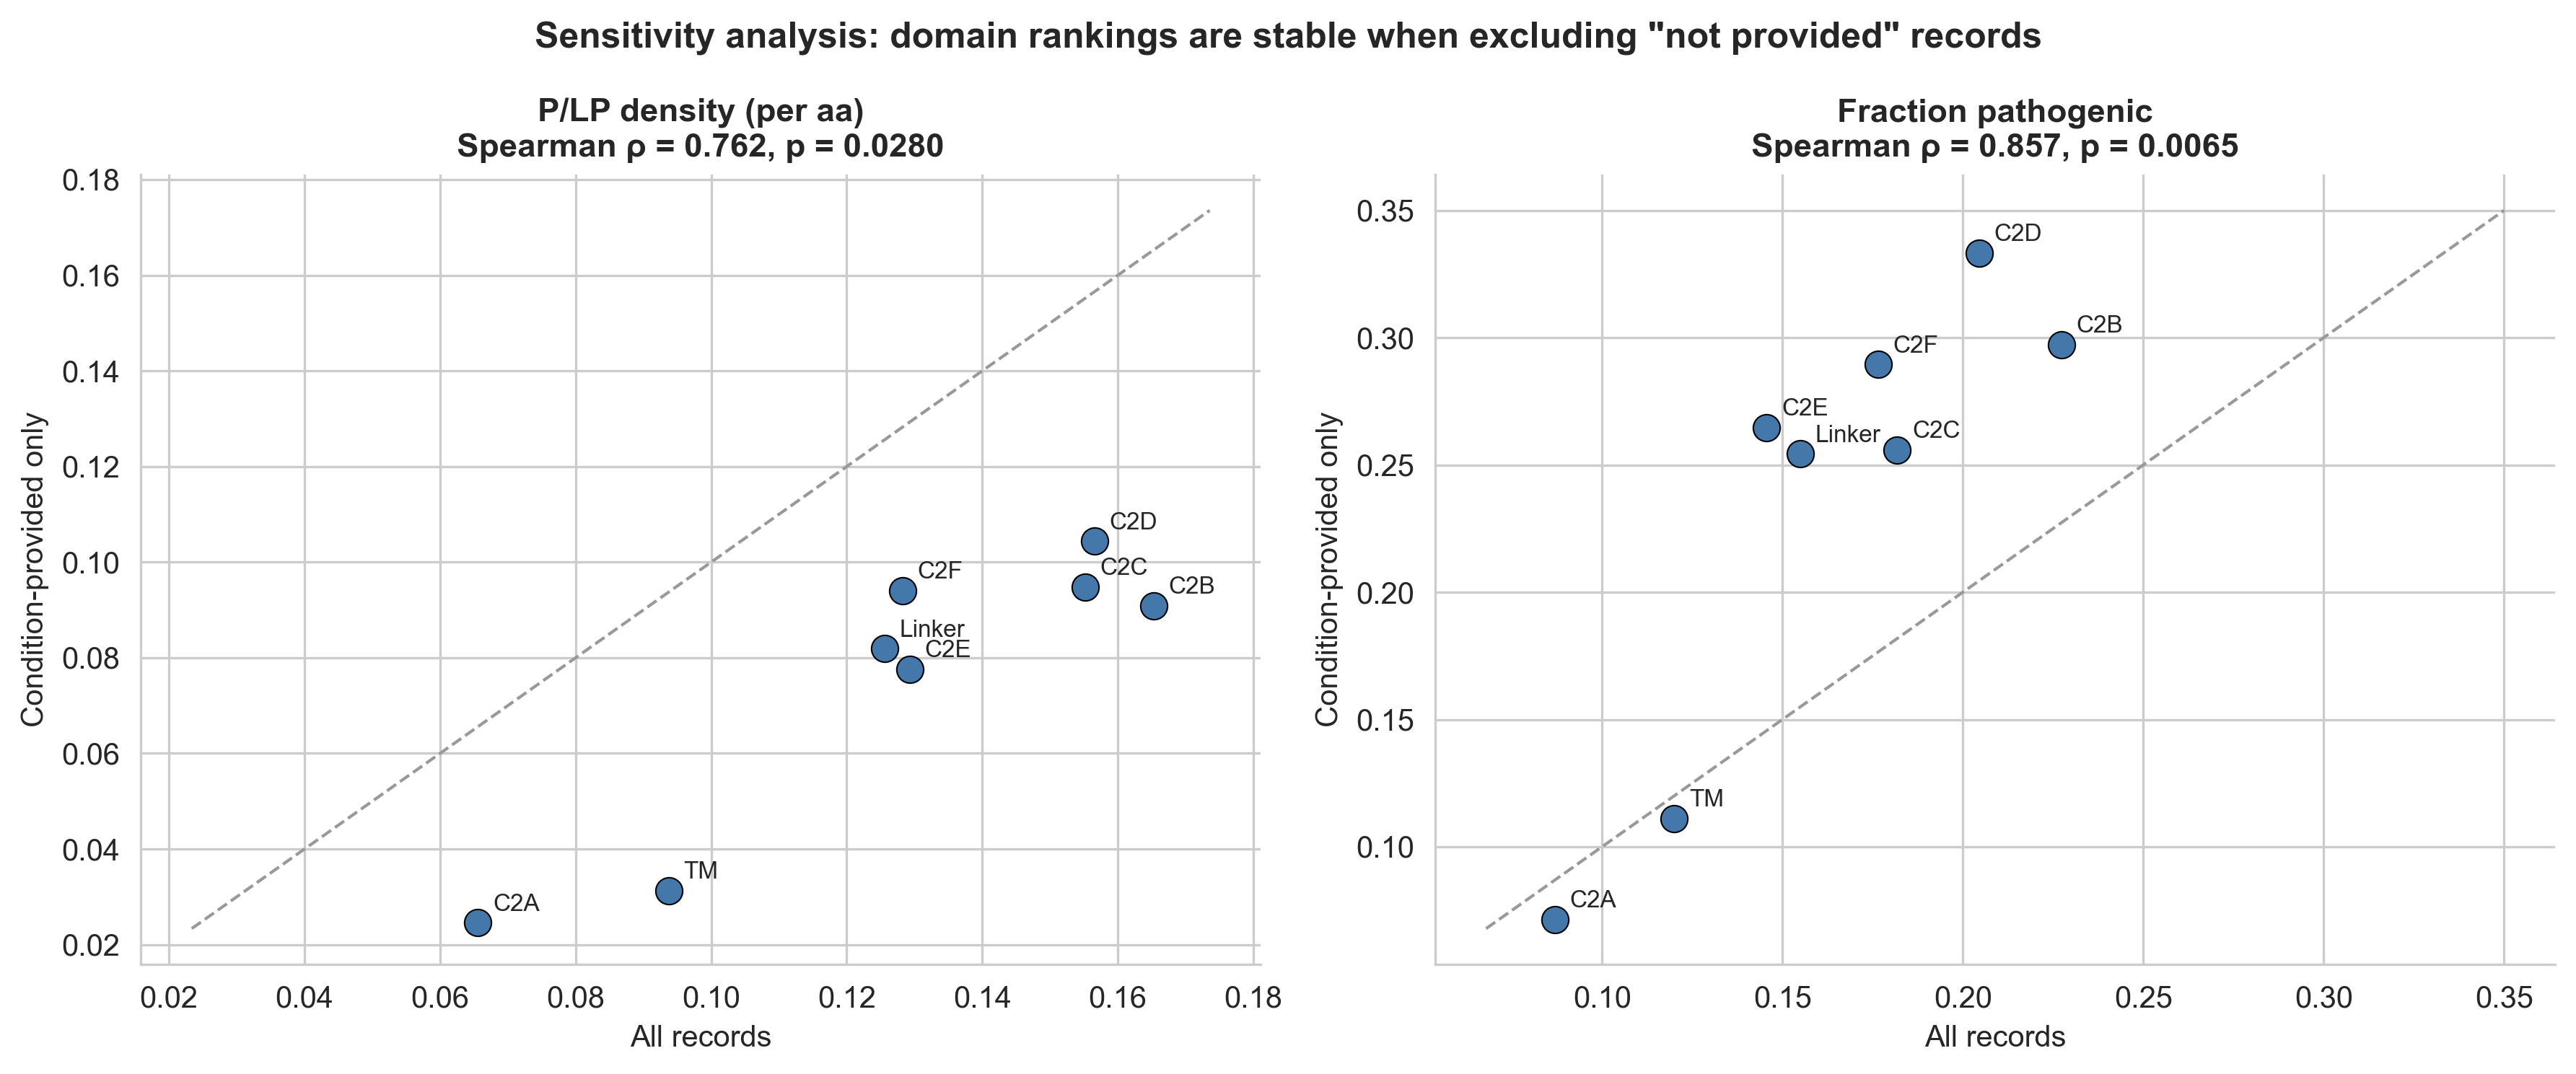

The file beside this chart, header and first rows:
Domain, PLP_all, Total_all, Length_all, Density_all, Fraction_all, PLP_cur, Total_cur, Length_cur, Density_cur, Fraction_cur
C2A, 8, 92, 122, 0.06557, 0.08696, 3, 42, 122, 0.02459, 0.07143
C2B, 20, 88, 121, 0.1653, 0.2273, 11, 37, 121, 0.09091, 0.2973
C2C, 18, 99, 116, 0.1552, 0.1818, 11, 43, 116, 0.09483, 0.2558
C2D, 18, 88, 115, 0.1565, 0.2045, 12, 36, 115, 0.1043, 0.3333
C2E, 15, 103, 116, 0.1293, 0.1456, 9, 34, 116, 0.07759, 0.2647
C2F, 15, 85, 117, 0.1282, 0.1765, 11, 38, 117, 0.09402, 0.2895
TM, 3, 25, 32, 0.09375, 0.12, 1, 9, 32, 0.03125, 0.1111
Linker, 158, 1020, 1258, 0.1256, 0.1549, 103, 405, 1258, 0.08188, 0.2543
